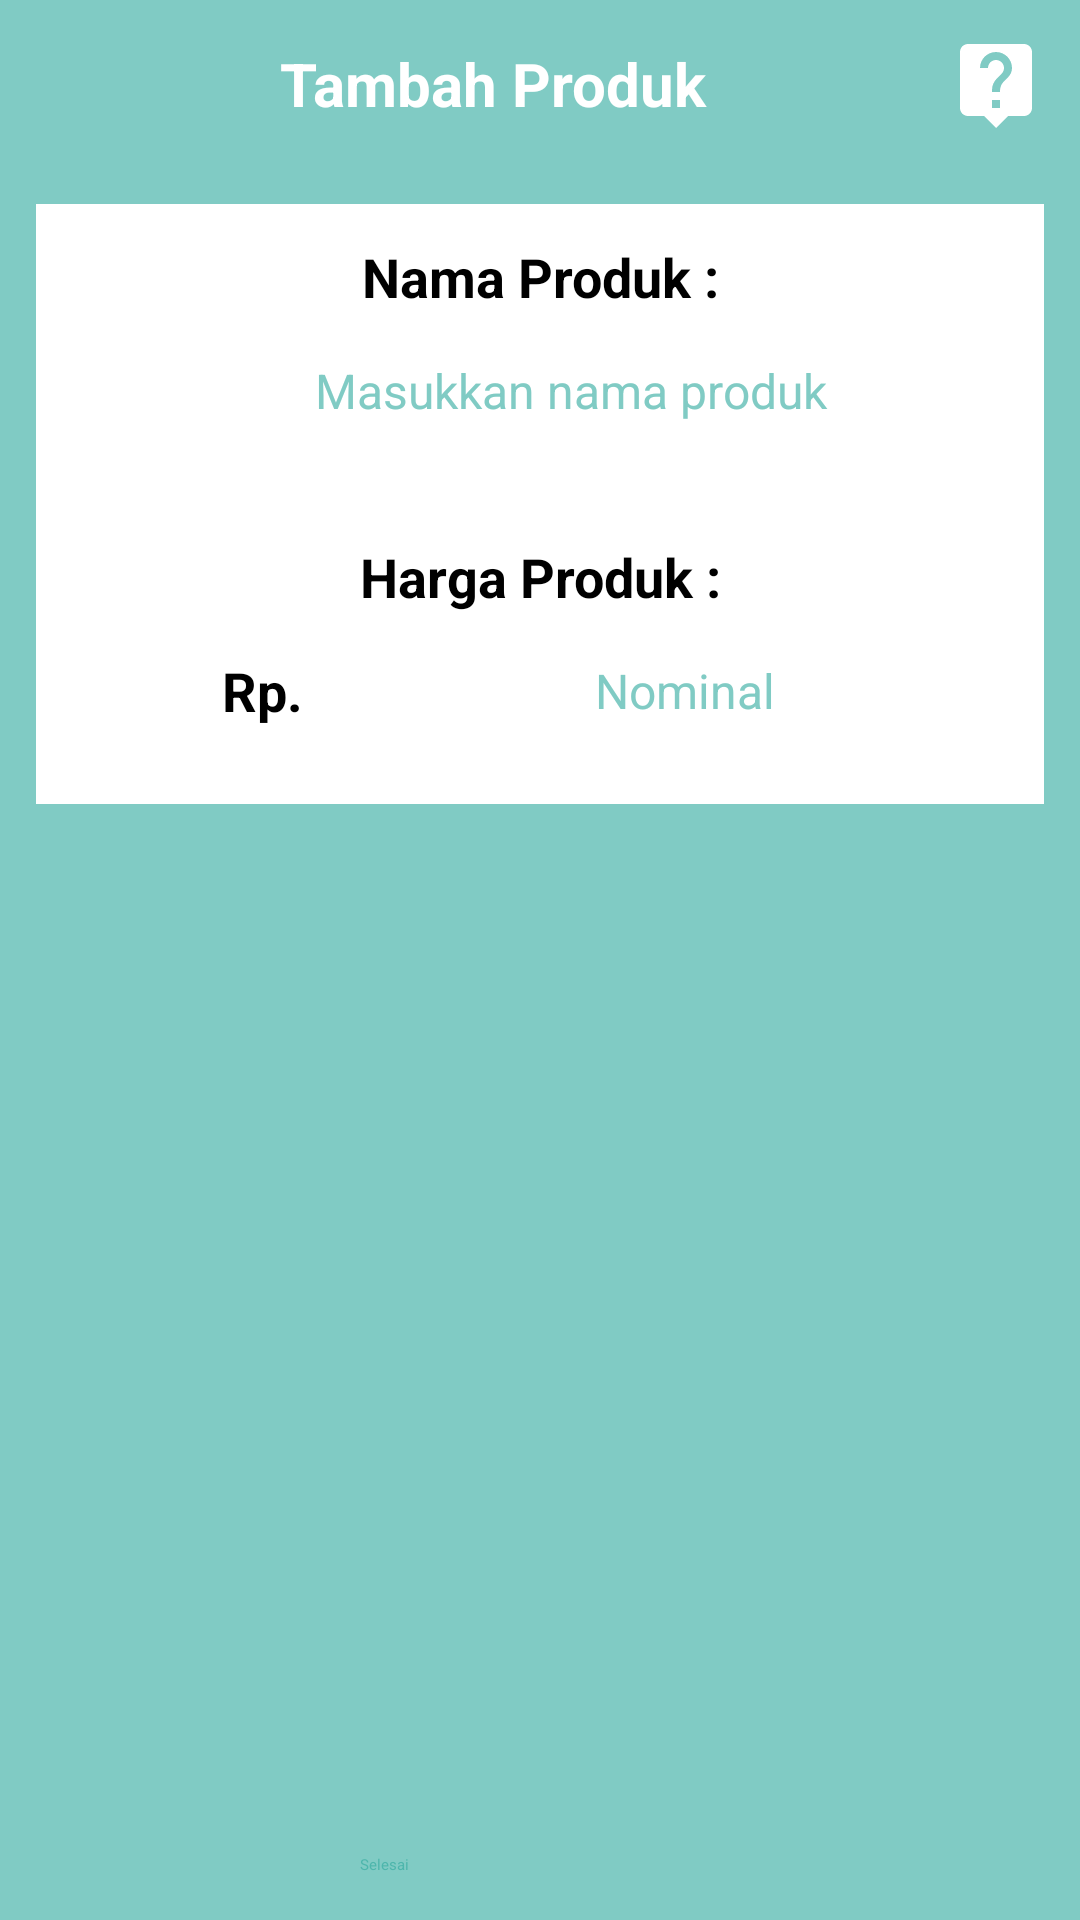

Reconstruct the res/layout file that produces this screen, plus the resources it refers to.
<!-- AndroidManifest.xml: application theme Theme.JCashierMobile -->
<!-- res/layout/activity_add_product.xml -->
<?xml version="1.0" encoding="utf-8"?>
<LinearLayout xmlns:android="http://schemas.android.com/apk/res/android"
    xmlns:app="http://schemas.android.com/apk/res-auto"
    xmlns:tools="http://schemas.android.com/tools"
    android:layout_width="match_parent"
    android:layout_height="match_parent"
    android:orientation="vertical"
    android:background="@color/cyan_200"
    android:id="@+id/activity_add"
    tools:context=".AddProductActivity">

    <LinearLayout
        android:layout_width="match_parent"
        android:layout_height="wrap_content"
        android:orientation="horizontal"
        android:padding="12dp"
        android:gravity="center_vertical"
        android:background="@color/cyan_200">

        <ImageButton
            android:layout_width="wrap_content"
            android:layout_height="wrap_content"
            android:src="@drawable/ic_baseline_arrow_back_ios_24"
            android:background="@color/cyan_200"
            android:onClick="ClickBack"/>

        <TextView
            android:layout_width="0dp"
            android:layout_height="wrap_content"
            android:layout_weight="1"
            android:text="Tambah Produk"
            android:textSize="20dp"
            android:textStyle="bold"
            android:gravity="center"
            android:layout_gravity="center"
            android:textColor="@color/white"/>

        <ImageButton
            android:layout_width="wrap_content"
            android:layout_height="wrap_content"
            android:src="@drawable/ic_baseline_live_help_24"
            android:background="@color/cyan_200"
            android:onClick="ClickProduct"/>
    </LinearLayout>

    <androidx.cardview.widget.CardView
        android:layout_width="match_parent"
        android:layout_height="200dp"
        android:layout_marginTop="12dp"
        android:layout_marginLeft="12dp"
        android:layout_marginRight="12dp"
        android:layout_gravity="center">

        <LinearLayout
            android:layout_width="match_parent"
            android:layout_height="match_parent"
            android:orientation="vertical"
            android:background="@color/white"
            android:weightSum="2">

            <LinearLayout
                android:layout_width="match_parent"
                android:layout_height="0dp"
                android:layout_weight="1"
                android:padding="12dp"
                android:gravity="center"
                android:orientation="vertical">

                <TextView
                    android:layout_width="match_parent"
                    android:layout_height="wrap_content"
                    android:text="Nama Produk :"
                    android:textSize="18dp"
                    android:textColor="@color/black"
                    android:textStyle="bold"
                    android:gravity="center"/>

                <LinearLayout
                    android:layout_width="match_parent"
                    android:layout_height="match_parent"
                    android:orientation="horizontal">

                    <EditText
                        android:id="@+id/product_add_name"
                        android:layout_width="match_parent"
                        android:layout_height="match_parent"
                        android:layout_marginStart="20dp"
                        android:gravity="center"
                        android:hint="Masukkan nama produk"
                        android:inputType="text"
                        android:textColor="@color/black"
                        android:textColorHint="@color/cyan_200"
                        android:textSize="16dp"/>

                </LinearLayout>


            </LinearLayout>

            <LinearLayout
                android:layout_width="match_parent"
                android:layout_height="0dp"
                android:layout_weight="1"
                android:padding="12dp"
                android:gravity="center"
                android:orientation="vertical">

                <TextView
                    android:layout_width="match_parent"
                    android:layout_height="wrap_content"
                    android:text="Harga Produk :"
                    android:textSize="18dp"
                    android:textColor="@color/black"
                    android:textStyle="bold"
                    android:gravity="center"/>

                <LinearLayout
                    android:layout_width="match_parent"
                    android:layout_height="match_parent"
                    android:orientation="horizontal">
                    <TextView
                        android:layout_width="wrap_content"
                        android:layout_height="match_parent"
                        android:layout_marginStart="50dp"
                        android:text="Rp."
                        android:textSize="18dp"
                        android:textStyle="bold"
                        android:textColor="@color/black"
                        android:gravity="center"/>

                    <EditText
                        android:layout_width="match_parent"
                        android:id="@+id/product_add_price"
                        android:layout_height="match_parent"
                        android:layout_marginStart="20dp"
                        android:gravity="center"
                        android:hint="Nominal"
                        android:textColor="@color/black"
                        android:textColorHint="@color/cyan_200"
                        android:inputType="number"
                        android:textSize="16dp"/>

                </LinearLayout>

            </LinearLayout>

        </LinearLayout>

    </androidx.cardview.widget.CardView>

    <RelativeLayout
        android:layout_width="match_parent"
        android:layout_height="match_parent">

        <Button
            android:id="@+id/product_add_done"
            android:layout_width="120dp"
            android:layout_height="wrap_content"
            android:layout_centerHorizontal="true"
            android:layout_alignParentBottom="true"
            android:layout_marginBottom="15dp"
            android:text="Selesai"
            android:backgroundTint="@color/white"
            android:textColor="@color/cyan_300"/>


    </RelativeLayout>

</LinearLayout>
<!-- resources referenced by this layout -->
<resources>
  <color name="black">#FF000000</color>
  <color name="cyan_200">#80CBC4</color>
  <color name="cyan_300">#4DB6AC</color>
  <color name="white">#FFFFFFFF</color>
  <!-- drawable ic_baseline_live_help_24 (drawable) -->
  <vector android:height="32dp" android:tint="#FFFFFF"
      android:viewportHeight="24" android:viewportWidth="24"
      android:width="32dp" xmlns:android="http://schemas.android.com/apk/res/android">
      <path android:fillColor="@android:color/white" android:pathData="M19,2L5,2c-1.11,0 -2,0.9 -2,2v14c0,1.1 0.89,2 2,2h4l3,3 3,-3h4c1.1,0 2,-0.9 2,-2L21,4c0,-1.1 -0.9,-2 -2,-2zM13,18h-2v-2h2v2zM15.07,10.25l-0.9,0.92C13.45,11.9 13,12.5 13,14h-2v-0.5c0,-1.1 0.45,-2.1 1.17,-2.83l1.24,-1.26c0.37,-0.36 0.59,-0.86 0.59,-1.41 0,-1.1 -0.9,-2 -2,-2s-2,0.9 -2,2L8,8c0,-2.21 1.79,-4 4,-4s4,1.79 4,4c0,0.88 -0.36,1.68 -0.93,2.25z"/>
  </vector>
  <style name="Theme.JCashierMobile" parent="Theme.MaterialComponents.DayNight.NoActionBar">
          
          <item name="colorPrimary">@color/cyan_200</item>
          <item name="colorPrimaryVariant">@color/cyan_200</item>
          <item name="colorOnPrimary">@color/white</item>
          
          <item name="colorSecondary">@color/teal_200</item>
          <item name="colorSecondaryVariant">@color/cyan_200</item>
          <item name="colorOnSecondary">@color/white</item>
          
          <item name="android:statusBarColor" tools:targetApi="l">?attr/colorPrimaryVariant</item>
          
      </style>
  <color name="teal_200">#FF03DAC5</color>
</resources>
